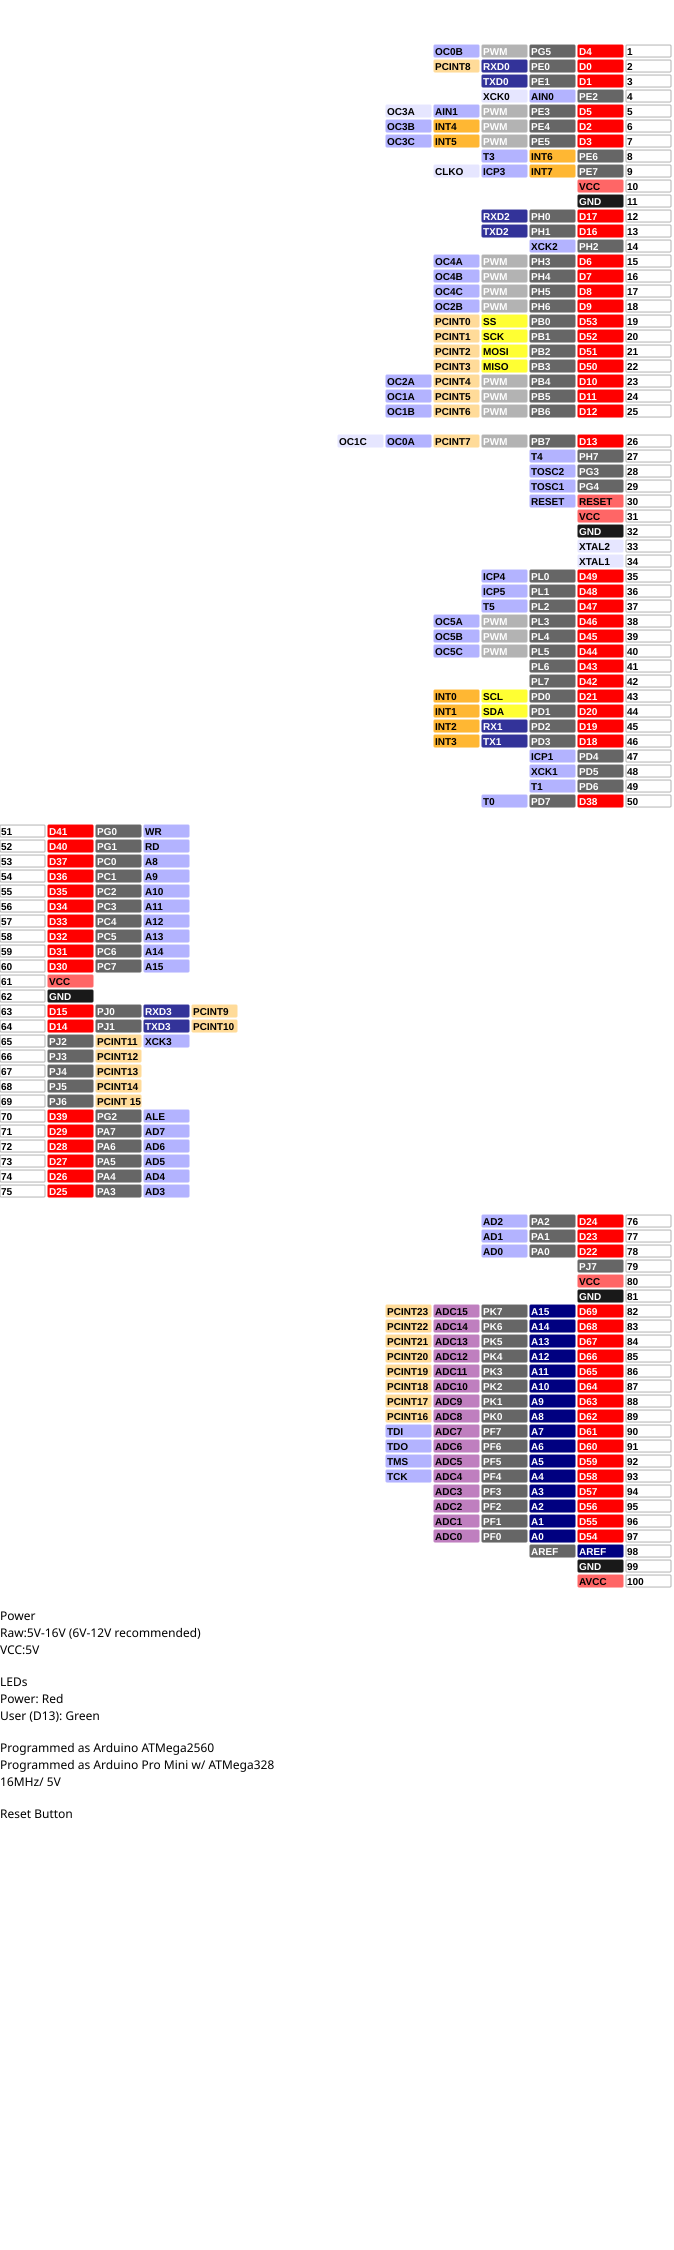

The file beside this chart, header and first rows:
Name, Power, GND, Arduino Digital, Arduino Analog, Port, Serial, I2C/SPI, PWM, ADC, Ext Interrupt, PC Interrupt, Misc, Misc2, extra
Left, , , , , , , , , , , , , , 
1, , , D4, , PG5, , , PWM, , , , OC0B, , 
2, , , D0, , PE0, RXD0, , , , , PCINT8, , , 
3, , , D1, , PE1, TXD0, , , , , , , , 
4, , , , , PE2, , , , , , , AIN0, XCK0, 
5, , , D5, , PE3, , , PWM, , , , AIN1, OC3A, 
6, , , D2, , PE4, , , PWM, , INT4, , OC3B, , 
7, , , D3, , PE5, , , PWM, , INT5, , OC3C, , 
8, , , , , PE6, , , , , INT6, , T3, , 
9, , , , , PE7, , , , , INT7, , ICP3, CLKO, 
10, VCC, , , , , , , , , , , , , 
11, , GND, , , , , , , , , , , , 
12, , , D17, , PH0, RXD2, , , , , , , , 
13, , , D16, , PH1, TXD2, , , , , , , , 
14, , , , , PH2, , , , , , , XCK2, , 
15, , , D6, , PH3, , , PWM, , , , OC4A, , 
16, , , D7, , PH4, , , PWM, , , , OC4B, , 
17, , , D8, , PH5, , , PWM, , , , OC4C, , 
18, , , D9, , PH6, , , PWM, , , , OC2B, , 
19, , , D53, , PB0, , SS, , , , PCINT0, , , 
20, , , D52, , PB1, , SCK, , , , PCINT1, , , 
21, , , D51, , PB2, , MOSI, , , , PCINT2, , , 
22, , , D50, , PB3, , MISO, , , , PCINT3, , , 
23, , , D10, , PB4, , , PWM, , , PCINT4, OC2A, , 
24, , , D11, , PB5, , , PWM, , , PCINT5, OC1A, , 
25, , , D12, , PB6, , , PWM, , , PCINT6, OC1B, , 
26, , , D13, , PB7, , , PWM, , , PCINT7, OC0A, OC1C, 
27, , , , , PH7, , , , , , , T4, , 
28, , , , , PG3, , , , , , , TOSC2, , 
29, , , , , PG4, , , , , , , TOSC1, , 
30, RESET, , , , , , , , , , , RESET, , 
31, VCC, , , , , , , , , , , , , 
32, , GND, , , , , , , , , , , , 
33, , , , , , , , , , , , , XTAL2, 
34, , , , , , , , , , , , , XTAL1, 
35, , , D49, , PL0, , , , , , , ICP4, , 
36, , , D48, , PL1, , , , , , , ICP5, , 
37, , , D47, , PL2, , , , , , , T5, , 
38, , , D46, , PL3, , , PWM, , , , OC5A, , 
39, , , D45, , PL4, , , PWM, , , , OC5B, , 
40, , , D44, , PL5, , , PWM, , , , OC5C, , 
41, , , D43, , PL6, , , , , , , , , 
42, , , D42, , PL7, , , , , , , , , 
43, , , D21, , PD0, , SCL, , , INT0, , , , 
44, , , D20, , PD1, , SDA, , , INT1, , , , 
45, , , D19, , PD2, RX1, , , , INT2, , , , 
46, , , D18, , PD3, TX1, , , , INT3, , , , 
47, , , , , PD4, , , , , , , ICP1, , 
48, , , , , PD5, , , , , , , XCK1, , 
49, , , , , PD6, , , , , , , T1, , 
50, , , D38, , PD7, , , , , , , T0, , 
Right, , , , , , , , , , , , , , 
51, , , D41, , PG0, , , , , , , WR, , 
52, , , D40, , PG1, , , , , , , RD, , 
53, , , D37, , PC0, , , , , , , A8, , 
54, , , D36, , PC1, , , , , , , A9, , 
55, , , D35, , PC2, , , , , , , A10, , 
56, , , D34, , PC3, , , , , , , A11, , 
57, , , D33, , PC4, , , , , , , A12, , 
58, , , D32, , PC5, , , , , , , A13, , 
... 52 more rows
